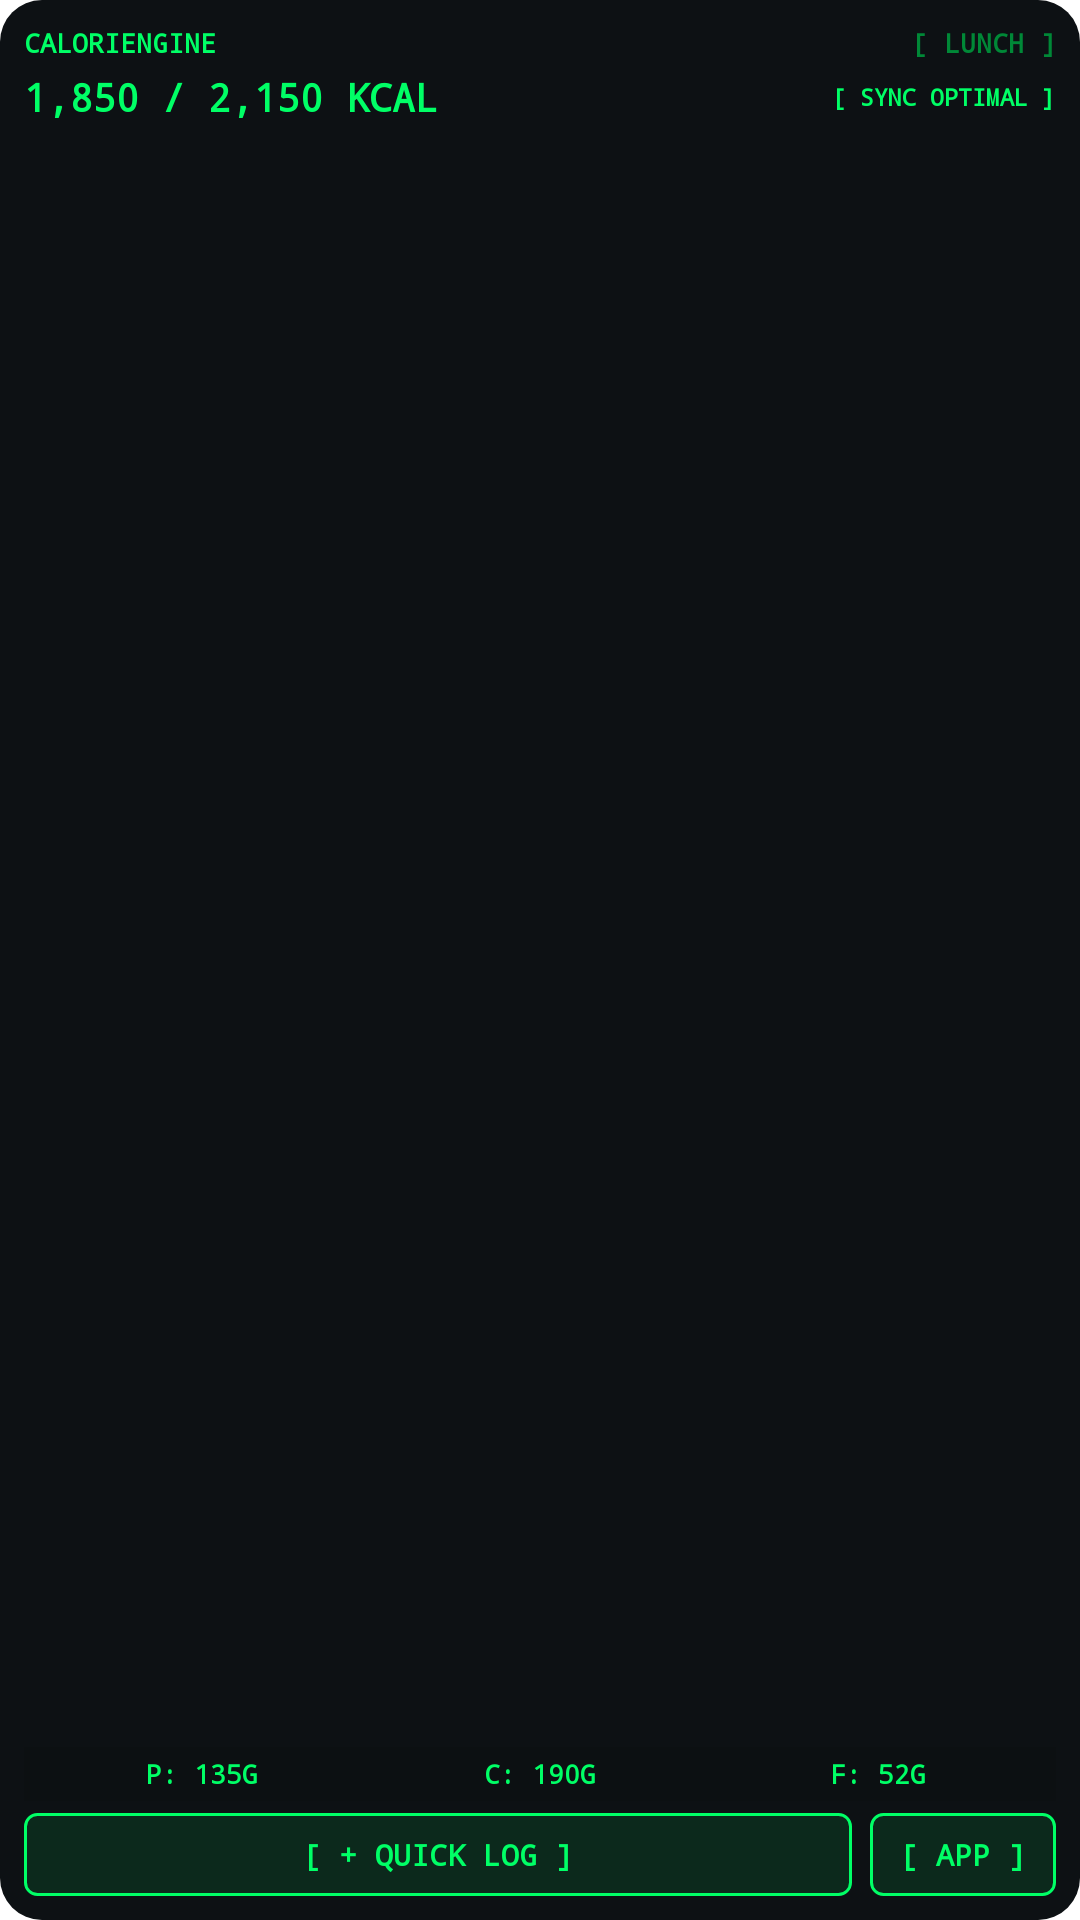

Here is an Android app screen rendered from its layout file. Give the layout XML and the strings, colors and styles it references.
<!-- AndroidManifest.xml: application theme Theme.Caloriengine -->
<!-- res/layout/widget_metabolic_hud.xml -->
<?xml version="1.0" encoding="utf-8"?>
<LinearLayout xmlns:android="http://schemas.android.com/apk/res/android"
    android:id="@+id/hud_widget_root"
    android:layout_width="match_parent"
    android:layout_height="match_parent"
    android:background="@drawable/widget_bg"
    android:orientation="vertical"
    android:padding="8dp">

    
    <LinearLayout
        android:layout_width="match_parent"
        android:layout_height="wrap_content"
        android:orientation="horizontal"
        android:gravity="center_vertical">

        <TextView
            android:id="@+id/hud_app_title"
            android:layout_width="0dp"
            android:layout_height="wrap_content"
            android:layout_weight="1"
            android:fontFamily="monospace"
            android:text="CALORIENGINE"
            android:textColor="#00FF66"
            android:textSize="9sp"
            android:textStyle="bold" />

        <TextView
            android:id="@+id/hud_meal_tag"
            android:layout_width="wrap_content"
            android:layout_height="wrap_content"
            android:fontFamily="monospace"
            android:text="[ LUNCH ]"
            android:textColor="#008837"
            android:textSize="9sp"
            android:textStyle="bold" />
    </LinearLayout>

    
    <LinearLayout
        android:layout_width="match_parent"
        android:layout_height="wrap_content"
        android:layout_marginTop="3dp"
        android:orientation="horizontal"
        android:gravity="center_vertical">

        <TextView
            android:id="@+id/hud_kcal_readout"
            android:layout_width="0dp"
            android:layout_height="wrap_content"
            android:layout_weight="1"
            android:fontFamily="monospace"
            android:text="1,850 / 2,150 KCAL"
            android:textColor="#00FF66"
            android:textSize="13sp"
            android:textStyle="bold" />

        <TextView
            android:id="@+id/hud_waveform_label"
            android:layout_width="wrap_content"
            android:layout_height="wrap_content"
            android:fontFamily="monospace"
            android:text="[ SYNC OPTIMAL ]"
            android:textColor="#00FF66"
            android:textSize="8sp"
            android:textStyle="bold" />
    </LinearLayout>

    
    <ImageView
        android:id="@+id/hud_waveform_image"
        android:layout_width="match_parent"
        android:layout_height="42dp"
        android:layout_marginTop="4dp"
        android:scaleType="fitXY"
        android:contentDescription="Biometric Overlapping Waveform" />

    <FrameLayout
        android:layout_width="match_parent"
        android:layout_height="0dp"
        android:layout_weight="1" />

    
    <LinearLayout
        android:layout_width="match_parent"
        android:layout_height="wrap_content"
        android:layout_marginBottom="4dp"
        android:background="#15000000"
        android:padding="3dp"
        android:orientation="horizontal">

        <TextView
            android:id="@+id/hud_protein_text"
            android:layout_width="0dp"
            android:layout_height="wrap_content"
            android:layout_weight="1"
            android:fontFamily="monospace"
            android:gravity="center"
            android:text="P: 135G"
            android:textColor="#00FF66"
            android:textSize="8.5sp"
            android:textStyle="bold" />

        <TextView
            android:id="@+id/hud_carbs_text"
            android:layout_width="0dp"
            android:layout_height="wrap_content"
            android:layout_weight="1"
            android:fontFamily="monospace"
            android:gravity="center"
            android:text="C: 190G"
            android:textColor="#00FF66"
            android:textSize="8.5sp"
            android:textStyle="bold" />

        <TextView
            android:id="@+id/hud_fats_text"
            android:layout_width="0dp"
            android:layout_height="wrap_content"
            android:layout_weight="1"
            android:fontFamily="monospace"
            android:gravity="center"
            android:text="F: 52G"
            android:textColor="#00FF66"
            android:textSize="8.5sp"
            android:textStyle="bold" />
    </LinearLayout>

    
    <LinearLayout
        android:layout_width="match_parent"
        android:layout_height="wrap_content"
        android:orientation="horizontal">

        <TextView
            android:id="@+id/hud_quick_log_btn"
            android:layout_width="0dp"
            android:layout_height="wrap_content"
            android:layout_weight="1"
            android:layout_marginEnd="6dp"
            android:background="@drawable/widget_btn_bg"
            android:clickable="true"
            android:focusable="true"
            android:fontFamily="monospace"
            android:gravity="center"
            android:paddingVertical="7dp"
            android:text="[ + QUICK LOG ]"
            android:textColor="#00FF66"
            android:textSize="10sp"
            android:textStyle="bold" />

        <TextView
            android:id="@+id/hud_open_app_btn"
            android:layout_width="wrap_content"
            android:layout_height="wrap_content"
            android:background="@drawable/widget_btn_bg"
            android:clickable="true"
            android:focusable="true"
            android:fontFamily="monospace"
            android:gravity="center"
            android:paddingHorizontal="10dp"
            android:paddingVertical="7dp"
            android:text="[ APP ]"
            android:textColor="#00FF66"
            android:textSize="10sp"
            android:textStyle="bold" />
    </LinearLayout>

</LinearLayout>
<!-- resources referenced by this layout -->
<resources>
  <!-- drawable widget_bg (drawable) -->
  <?xml version="1.0" encoding="utf-8"?>
  <shape xmlns:android="http://schemas.android.com/apk/res/android"
      android:shape="rectangle">
      <solid android:color="#0D1114" />
      <corners android:radius="14dp" />
  </shape>
  <!-- drawable widget_btn_bg (drawable) -->
  <?xml version="1.0" encoding="utf-8"?>
  <shape xmlns:android="http://schemas.android.com/apk/res/android"
      android:shape="rectangle">
      <solid android:color="#1A00FF66" />
      <stroke
          android:width="1dp"
          android:color="#00FF66" />
      <corners android:radius="4dp" />
  </shape>
  <style name="Theme.Caloriengine" parent="Theme.MaterialComponents.DayNight.DarkActionBar">
          <item name="colorPrimary">#00FF66</item>
          <item name="colorPrimaryVariant">#008837</item>
          <item name="colorOnPrimary">#050607</item>
          <item name="colorSecondary">#00FF66</item>
          <item name="colorOnSecondary">#050607</item>
          <item name="android:statusBarColor">#050607</item>
      </style>
</resources>
